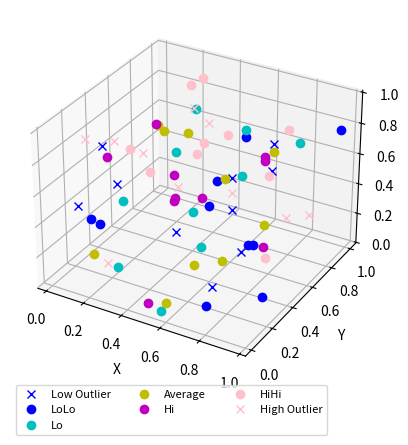

The matplotlib source for this figure:
__author__ = 'farrukh'

import matplotlib.pyplot as plt
from numpy.random import random
from mpl_toolkits.mplot3d import Axes3D

colors=['b', 'c', 'y', 'm', 'pink']

ax = plt.subplot(111, projection='3d')

ax.plot(random(10), random(10), random(10), 'x', color=colors[0], label='Low Outlier')
ax.plot(random(10), random(10), random(10), 'o', color=colors[0], label='LoLo')
ax.plot(random(10), random(10), random(10), 'o', color=colors[1], label='Lo')
ax.plot(random(10), random(10), random(10), 'o', color=colors[2], label='Average')
ax.plot(random(10), random(10), random(10), 'o', color=colors[3], label='Hi')
ax.plot(random(10), random(10), random(10), 'o', color=colors[4], label='HiHi')
ax.plot(random(10), random(10), random(10), 'x', color=colors[4], label='High Outlier')
plt.grid(True, linestyle='-', color='0.75')
plt.xlabel("X")
plt.ylabel("Y")
#plt.zlabel("Z")

plt.legend(loc='upper left', numpoints=1, ncol=3, fontsize=8, bbox_to_anchor=(0, 0))

plt.show()